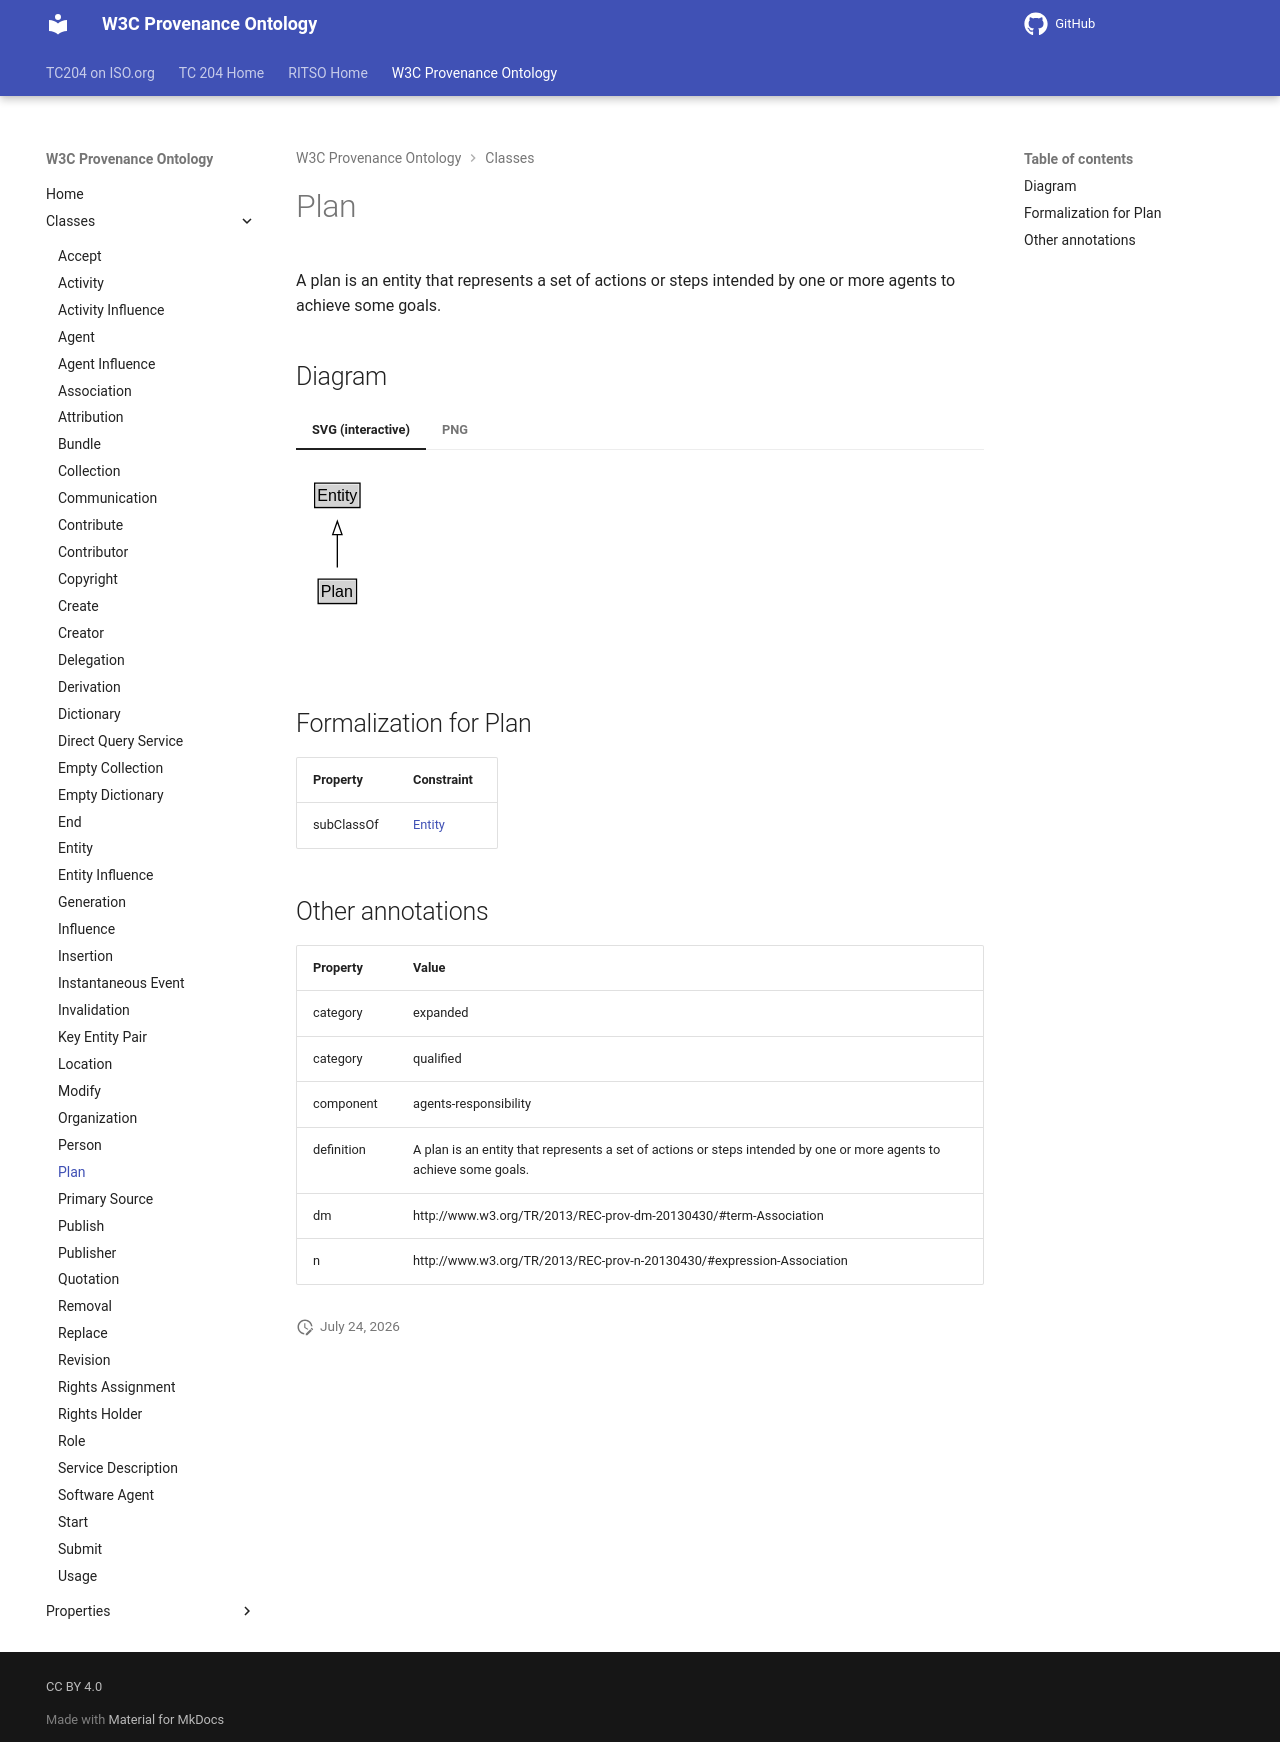

repository: ISO-TC204/ontology-import-prov · page: 2026-07-24_15-16-26/classes/Plan/index.html · generator: mkdocs

# Plan

A plan is an entity that represents a set of actions or steps intended by one or more agents to achieve some goals.


## Diagram

=== "SVG (interactive)"

    <!-- Generated by graphviz version 14.1.3 (20260303.0454)
     -->
    <!-- Pages: 1 -->
    <svg width="150pt" height="132pt"
     viewBox="0.00 0.00 150.00 132.00" xmlns="http://www.w3.org/2000/svg" xmlns:xlink="http://www.w3.org/1999/xlink">
    <g id="graph0" class="graph" transform="scale(1 1) rotate(0) translate(4 128)">
    <polygon fill="white" stroke="none" points="-4,4 -4,-128 146,-128 146,4 -4,4"/>
    <g id="clust3" class="cluster">
    <title>cluster_associated</title>
    </g>
    <!-- Entity -->
    <g id="node1" class="node">
    <title>Entity</title>
    <g id="a_node1"><a xlink:href="../Entity" xlink:title="&lt;TABLE&gt;">
    <polygon fill="lightgray" stroke="none" points="11,-97.88 11,-114.12 43,-114.12 43,-97.88 11,-97.88"/>
    <text xml:space="preserve" text-anchor="start" x="12" y="-101.88" font-family="Arial" font-size="12.00">Entity</text>
    <polygon fill="none" stroke="black" points="10,-96.88 10,-115.12 44,-115.12 44,-96.88 10,-96.88"/>
    </a>
    </g>
    </g>
    <!-- Plan -->
    <g id="node2" class="node">
    <title>Plan</title>
    <g id="a_node2"><a xlink:href="../Plan" xlink:title="&lt;TABLE&gt;">
    <polygon fill="lightgray" stroke="none" points="13.62,-25.88 13.62,-42.12 40.38,-42.12 40.38,-25.88 13.62,-25.88"/>
    <text xml:space="preserve" text-anchor="start" x="14.62" y="-29.88" font-family="Arial" font-size="12.00">Plan</text>
    <polygon fill="none" stroke="black" points="12.62,-24.88 12.62,-43.12 41.38,-43.12 41.38,-24.88 12.62,-24.88"/>
    </a>
    </g>
    </g>
    <!-- Plan&#45;&gt;Entity -->
    <g id="edge1" class="edge">
    <title>Plan&#45;&gt;Entity</title>
    <path fill="none" stroke="black" d="M27,-51.79C27,-59.25 27,-68.24 27,-76.69"/>
    <polygon fill="none" stroke="black" points="23.5,-76.54 27,-86.54 30.5,-76.54 23.5,-76.54"/>
    </g>
    <!-- Invis -->
    </g>
    </svg>


=== "PNG"

    ![Plan Diagram](../diagrams/Plan.dot.png)



## Formalization for Plan

| Property | Constraint |
|----------|------------|
| subClassOf | [Entity](Entity.md) |

## Other annotations

| Property | Value |
|----------|-------|
| category | expanded |
| category | qualified |
| component | agents-responsibility |
| definition | A plan is an entity that represents a set of actions or steps intended by one or more agents to achieve some goals. |
| dm | http://www.w3.org/TR/2013/REC-prov-dm-20130430/#term-Association |
| n | http://www.w3.org/TR/2013/REC-prov-n-20130430/#expression-Association |
